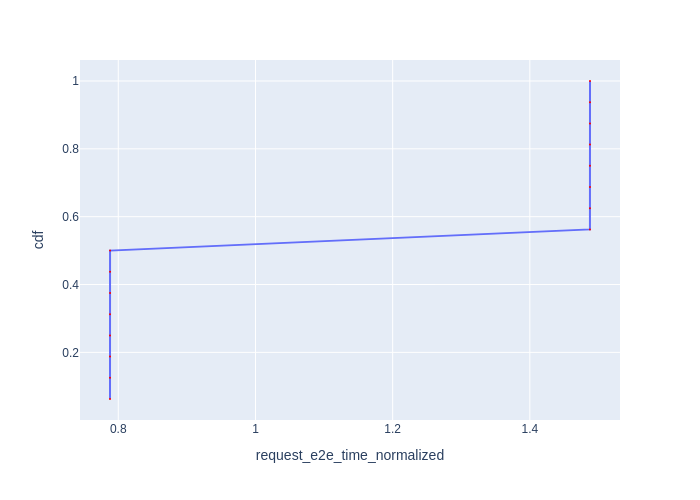

The table this chart was drawn from, first rows:
Request Id, request_e2e_time_normalized, cdf
0_0, 0.7879, 0.0625
0_1, 0.7879, 0.125
0_2, 0.7879, 0.1875
0_3, 0.788, 0.25
0_4, 0.788, 0.3125
0_5, 0.788, 0.375
0_6, 0.788, 0.4375
0_7, 0.788, 0.5
0_8, 1.488, 0.5625
0_9, 1.488, 0.625
0_10, 1.488, 0.6875
0_11, 1.488, 0.75
0_12, 1.488, 0.8125
0_13, 1.488, 0.875
0_14, 1.488, 0.9375
0_15, 1.488, 1.0
